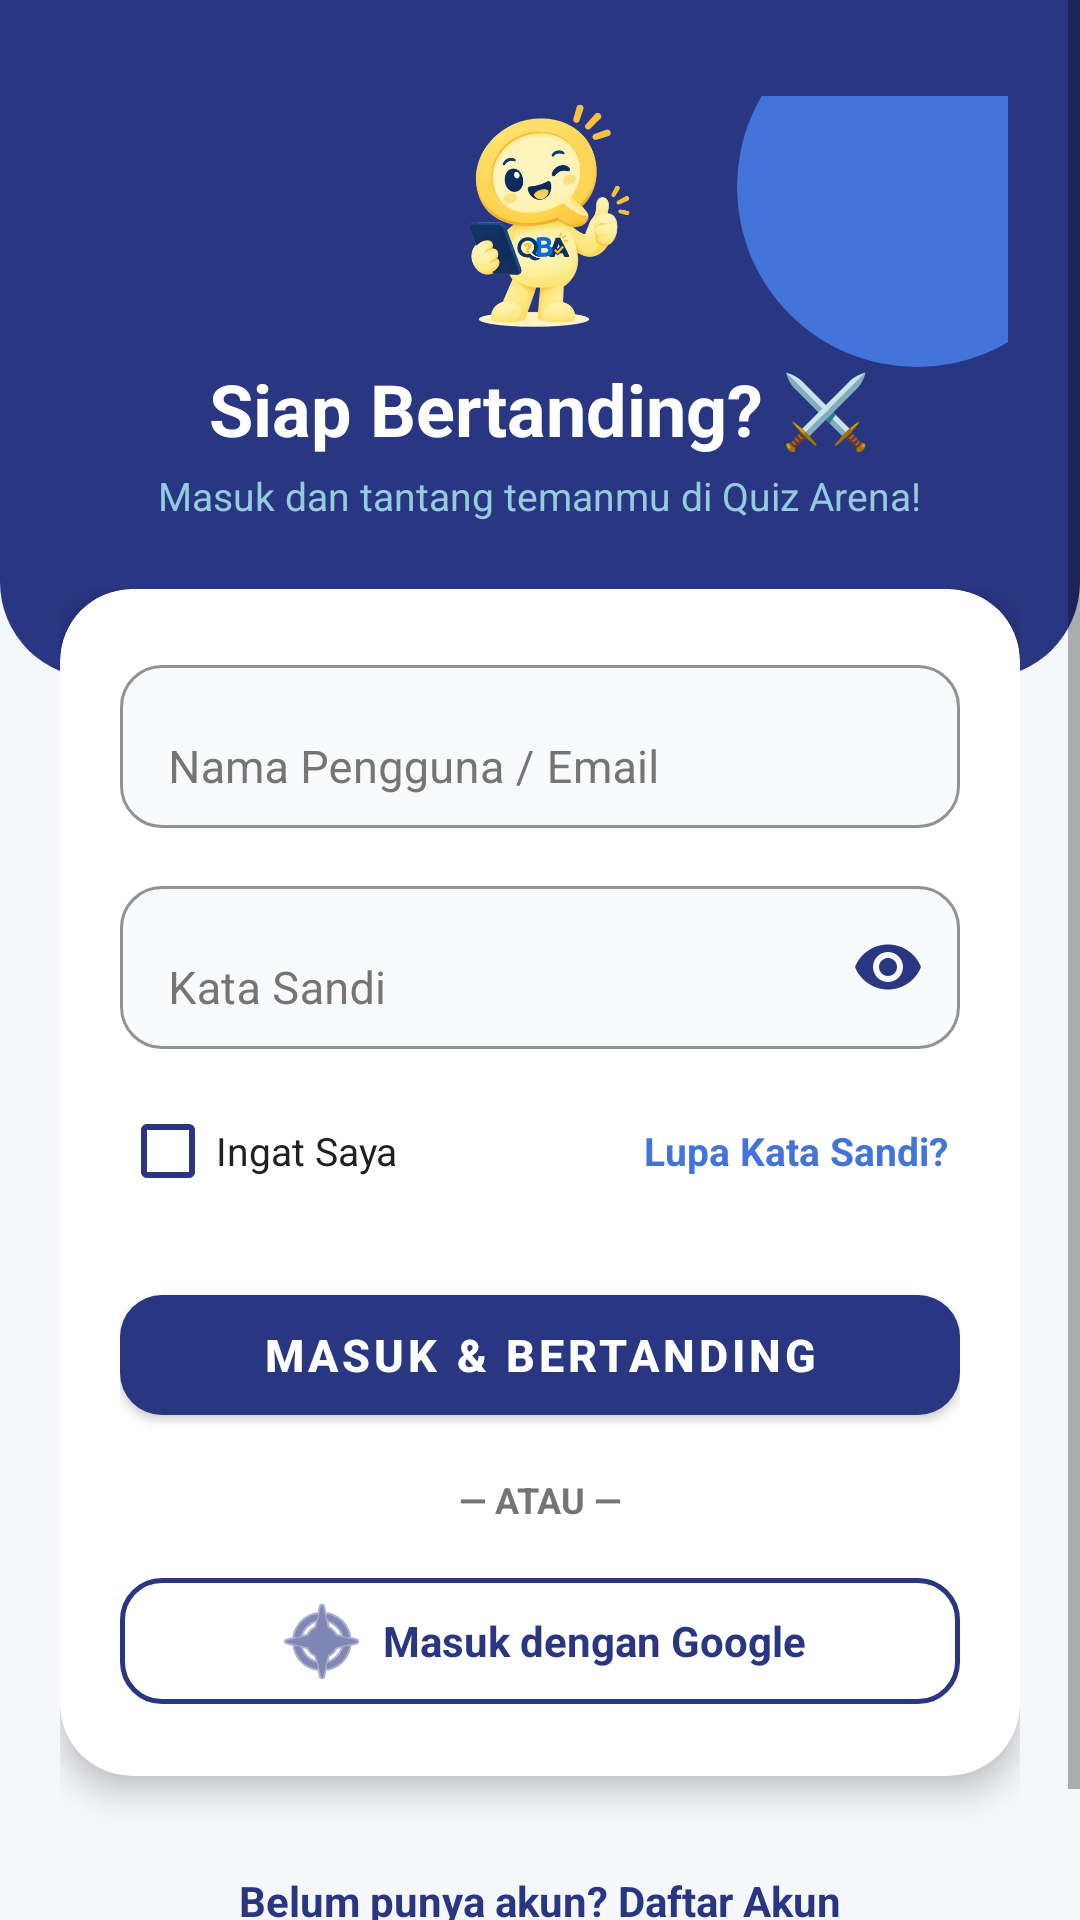

Layout XML and referenced resources for this Android screen:
<!-- AndroidManifest.xml: application theme Theme.UTSklp3Mobile -->
<!-- res/layout/activity_login.xml -->
<?xml version="1.0" encoding="utf-8"?>
<ScrollView xmlns:android="http://schemas.android.com/apk/res/android"
    xmlns:app="http://schemas.android.com/apk/res-auto"
    xmlns:tools="http://schemas.android.com/tools"
    android:layout_width="match_parent"
    android:layout_height="match_parent"
    android:fillViewport="true"
    android:background="#F5F7FB"
    tools:context=".ui.auth.LoginActivity">

    <LinearLayout
        android:layout_width="match_parent"
        android:layout_height="wrap_content"
        android:orientation="vertical"
        android:paddingBottom="36dp">

        
        <RelativeLayout
            android:layout_width="match_parent"
            android:layout_height="wrap_content"
            android:background="@drawable/bg_header_curve"
            android:paddingHorizontal="24dp"
            android:paddingTop="32dp"
            android:paddingBottom="52dp">

            
            <View
                android:layout_width="120dp"
                android:layout_height="120dp"
                android:layout_alignParentEnd="true"
                android:layout_marginTop="-30dp"
                android:layout_marginEnd="-30dp"
                android:background="@drawable/bg_circle_accent_bright" />

            <LinearLayout
                android:layout_width="match_parent"
                android:layout_height="wrap_content"
                android:orientation="vertical"
                android:gravity="center_horizontal">

                
                <ImageView
                    android:id="@+id/ivMascot"
                    android:layout_width="80dp"
                    android:layout_height="80dp"
                    android:src="@drawable/maskot_qba"
                    android:contentDescription="Maskot Game" />

                
                <TextView
                    android:id="@+id/tvTitle"
                    android:layout_width="wrap_content"
                    android:layout_height="wrap_content"
                    android:layout_marginTop="8dp"
                    android:text="Siap Bertanding? ⚔️"
                    android:textColor="#FFFFFF"
                    android:textSize="24sp"
                    android:textStyle="bold" />

                <TextView
                    android:id="@+id/tvSubtitle"
                    android:layout_width="wrap_content"
                    android:layout_height="wrap_content"
                    android:layout_marginTop="4dp"
                    android:text="Masuk dan tantang temanmu di Quiz Arena!"
                    android:textColor="#95CCDD"
                    android:textSize="13sp"
                    android:textAlignment="center" />

            </LinearLayout>
        </RelativeLayout>

        
        <LinearLayout
            android:layout_width="match_parent"
            android:layout_height="wrap_content"
            android:orientation="vertical"
            android:paddingHorizontal="20dp"
            android:layout_marginTop="-30dp">

            <androidx.cardview.widget.CardView
                android:layout_width="match_parent"
                android:layout_height="wrap_content"
                app:cardBackgroundColor="#FFFFFF"
                app:cardCornerRadius="24dp"
                app:cardElevation="6dp">

                <LinearLayout
                    android:layout_width="match_parent"
                    android:layout_height="wrap_content"
                    android:orientation="vertical"
                    android:padding="20dp">

                    
                    <com.google.android.material.textfield.TextInputLayout
                        android:id="@+id/tilUsername"
                        android:layout_width="match_parent"
                        android:layout_height="wrap_content"
                        android:hint="Nama Pengguna / Email"
                        android:textColorHint="@color/gray"
                        app:boxBackgroundMode="outline"
                        app:boxBackgroundColor="#F8FAFC"
                        app:boxCornerRadiusTopStart="14dp"
                        app:boxCornerRadiusTopEnd="14dp"
                        app:boxCornerRadiusBottomStart="14dp"
                        app:boxCornerRadiusBottomEnd="14dp"
                        app:boxStrokeColor="@color/primary"
                        app:hintTextColor="@color/primary">

                        <com.google.android.material.textfield.TextInputEditText
                            android:id="@+id/etUsername"
                            android:layout_width="match_parent"
                            android:layout_height="wrap_content"
                            android:inputType="textPersonName"
                            android:textColor="@color/black"
                            android:textSize="15sp" />
                    </com.google.android.material.textfield.TextInputLayout>

                    
                    <com.google.android.material.textfield.TextInputLayout
                        android:id="@+id/tilPassword"
                        android:layout_width="match_parent"
                        android:layout_height="wrap_content"
                        android:layout_marginTop="14dp"
                        android:hint="Kata Sandi"
                        android:textColorHint="@color/gray"
                        app:passwordToggleEnabled="true"
                        app:passwordToggleTint="@color/primary"
                        app:boxBackgroundMode="outline"
                        app:boxBackgroundColor="#F8FAFC"
                        app:boxCornerRadiusTopStart="14dp"
                        app:boxCornerRadiusTopEnd="14dp"
                        app:boxCornerRadiusBottomStart="14dp"
                        app:boxCornerRadiusBottomEnd="14dp"
                        app:boxStrokeColor="@color/primary"
                        app:hintTextColor="@color/primary">

                        <com.google.android.material.textfield.TextInputEditText
                            android:id="@+id/etPassword"
                            android:layout_width="match_parent"
                            android:layout_height="wrap_content"
                            android:inputType="textPassword"
                            android:textColor="@color/black"
                            android:textSize="15sp" />
                    </com.google.android.material.textfield.TextInputLayout>

                    
                    <RelativeLayout
                        android:layout_width="match_parent"
                        android:layout_height="wrap_content"
                        android:layout_marginTop="10dp">

                        <CheckBox
                            android:id="@+id/cbRememberMe"
                            android:layout_width="wrap_content"
                            android:layout_height="wrap_content"
                            android:layout_alignParentStart="true"
                            android:layout_centerVertical="true"
                            android:text="Ingat Saya"
                            android:textColor="@color/black"
                            android:textSize="13sp"
                            android:buttonTint="@color/primary" />

                        <TextView
                            android:id="@+id/tvForgotPassword"
                            android:layout_width="wrap_content"
                            android:layout_height="wrap_content"
                            android:layout_alignParentEnd="true"
                            android:layout_centerVertical="true"
                            android:text="Lupa Kata Sandi?"
                            android:textColor="@color/secondary"
                            android:textSize="13sp"
                            android:textStyle="bold"
                            android:padding="4dp" />
                    </RelativeLayout>

                    
                    <com.google.android.material.button.MaterialButton
                        android:id="@+id/btnLogin"
                        android:layout_width="match_parent"
                        android:layout_height="52dp"
                        android:layout_marginTop="18dp"
                        android:text="MASUK &amp; BERTANDING"
                        android:textColor="#FFFFFF"
                        android:textSize="15sp"
                        android:textStyle="bold"
                        app:backgroundTint="@color/primary"
                        app:cornerRadius="14dp" />

                    
                    <TextView
                        android:layout_width="wrap_content"
                        android:layout_height="wrap_content"
                        android:layout_gravity="center_horizontal"
                        android:layout_marginVertical="14dp"
                        android:text="— ATAU —"
                        android:textColor="@color/gray"
                        android:textSize="12sp"
                        android:textStyle="bold" />

                    
                    <com.google.android.material.button.MaterialButton
                        android:id="@+id/btnGoogleLogin"
                        style="@style/Widget.Material3.Button.OutlinedButton"
                        android:layout_width="match_parent"
                        android:layout_height="50dp"
                        android:text="Masuk dengan Google"
                        android:textColor="@color/primary"
                        android:textSize="14sp"
                        android:textStyle="bold"
                        app:strokeColor="@color/primary"
                        app:strokeWidth="1.5dp"
                        app:cornerRadius="14dp"
                        app:icon="@android:drawable/ic_menu_compass"
                        app:iconTint="@color/primary"
                        app:iconGravity="textStart" />

                </LinearLayout>
            </androidx.cardview.widget.CardView>

            
            <TextView
                android:id="@+id/tvRegister"
                android:layout_width="wrap_content"
                android:layout_height="wrap_content"
                android:layout_gravity="center_horizontal"
                android:layout_marginTop="24dp"
                android:text="Belum punya akun? Daftar Akun"
                android:textColor="@color/primary"
                android:textSize="14sp"
                android:textStyle="bold"
                android:padding="8dp" />

        </LinearLayout>
    </LinearLayout>
</ScrollView>
<!-- resources referenced by this layout -->
<resources>
  <color name="black">#212121</color>
  <color name="gray">#757575</color>
  <color name="primary">#293681</color>
  <color name="secondary">#4274D9</color>
  <!-- drawable bg_circle_accent_bright (drawable) -->
  <?xml version="1.0" encoding="utf-8"?>
  <shape xmlns:android="http://schemas.android.com/apk/res/android"
      android:shape="oval">
      <solid android:color="#4274D9" />
  </shape>
  <!-- drawable bg_header_curve (drawable) -->
  <?xml version="1.0" encoding="utf-8"?>
  <shape xmlns:android="http://schemas.android.com/apk/res/android" android:shape="rectangle">
      <solid android:color="#293681"/>
      <corners android:bottomLeftRadius="32dp" android:bottomRightRadius="32dp"/>
  </shape>
  <!-- drawable maskot_qba: png bitmap (drawable, 187554 bytes) -->
  <style name="Theme.UTSklp3Mobile" parent="Theme.MaterialComponents.DayNight.NoActionBar">
          
          <item name="colorPrimary">#293681</item>
          <item name="colorPrimaryVariant">#4274D9</item>
          <item name="colorOnPrimary">#FFFFFF</item>
          
          <item name="android:statusBarColor">#293681</item>
      </style>
</resources>
